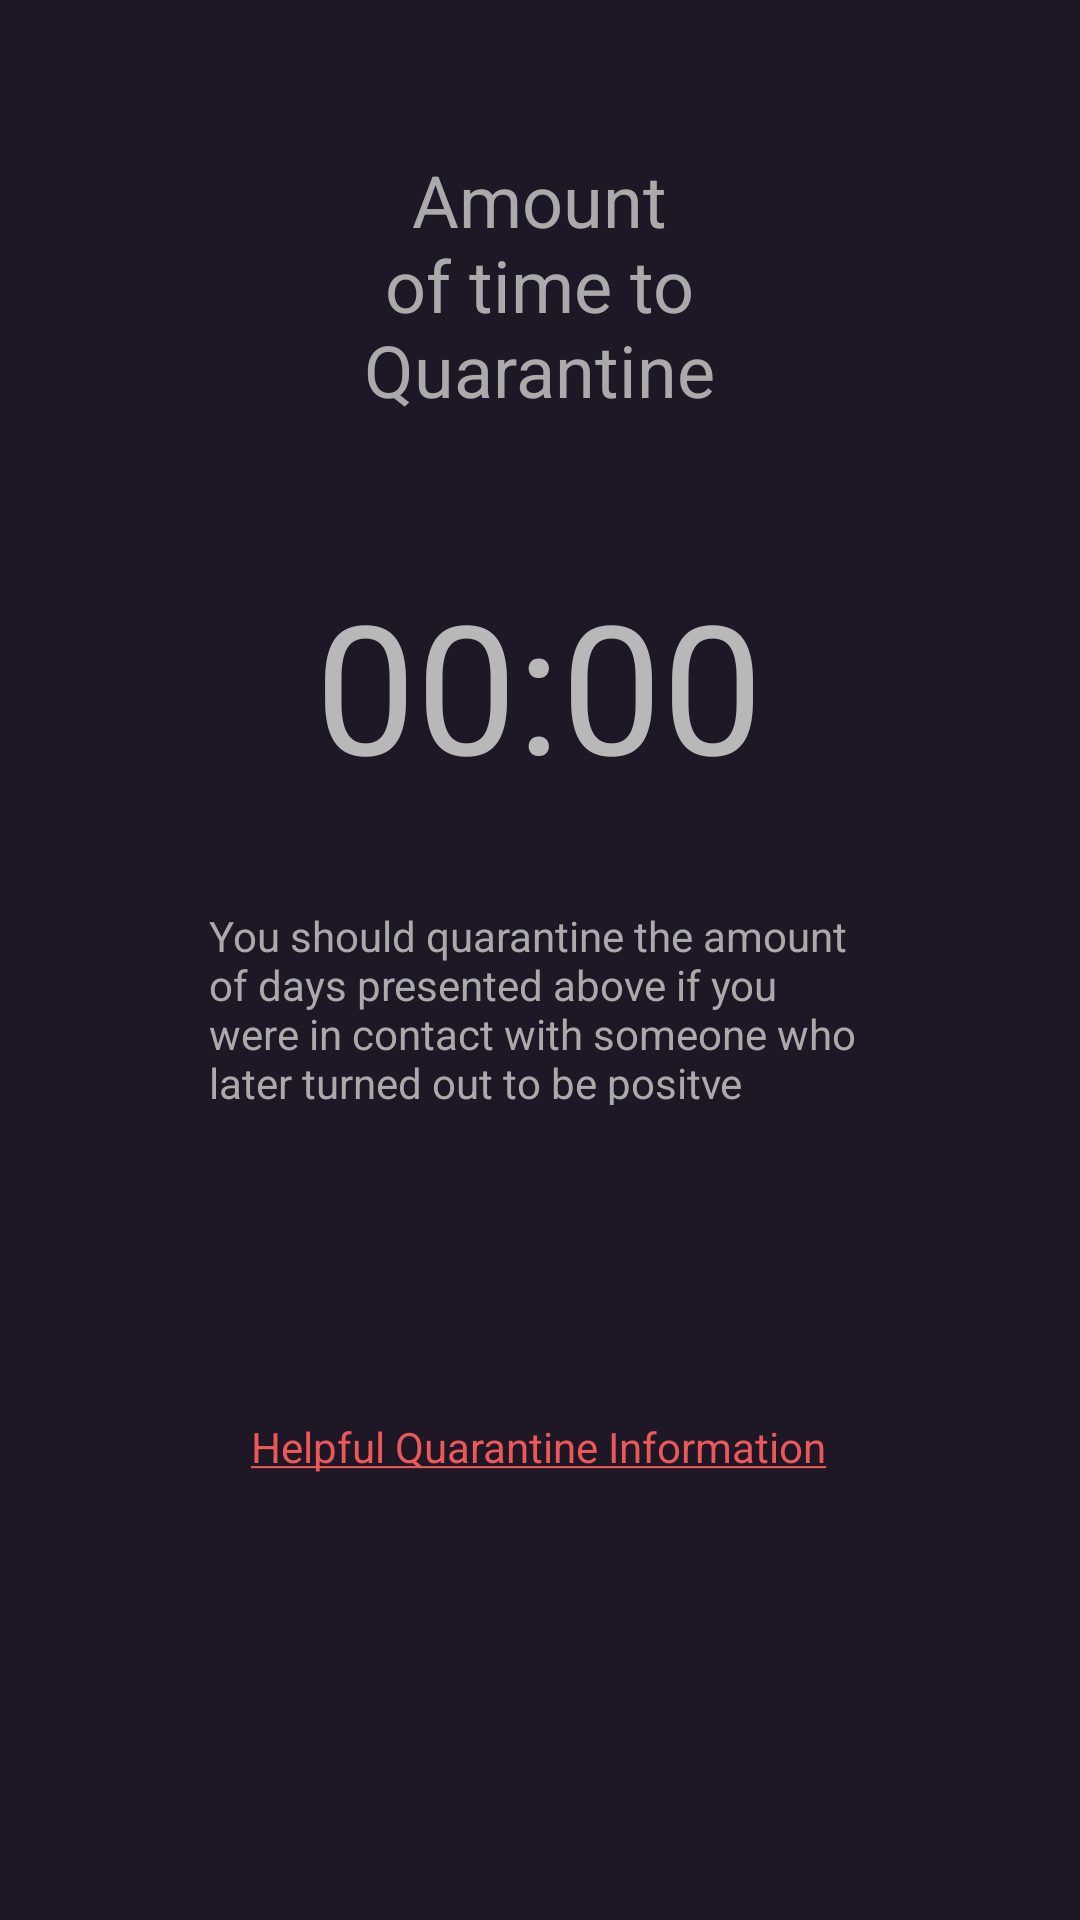

Produce the Android XML layout that renders to this screen, including the resource entries it uses.
<!-- AndroidManifest.xml: application theme Theme.CovidTracer.NoActionBar -->
<!-- res/layout/activity_positive.xml -->
<?xml version="1.0" encoding="utf-8"?>
<androidx.constraintlayout.widget.ConstraintLayout xmlns:android="http://schemas.android.com/apk/res/android"
    xmlns:app="http://schemas.android.com/apk/res-auto"
    xmlns:tools="http://schemas.android.com/tools"
    android:layout_width="match_parent"
    android:layout_height="match_parent"
    android:background="#1D1726"
    tools:context=".PositiveActivity">

    <TextView
        android:id="@+id/quarantineTime"
        android:layout_width="292dp"
        android:layout_height="154dp"
        android:gravity="center"
        android:text="00:00"
        android:textColor="#B8B8B8"
        android:textSize="60sp"
        app:layout_constraintBottom_toBottomOf="parent"
        app:layout_constraintEnd_toEndOf="parent"
        app:layout_constraintHorizontal_bias="0.495"
        app:layout_constraintStart_toStartOf="parent"
        app:layout_constraintTop_toTopOf="parent"
        app:layout_constraintVertical_bias="0.311" />

    <TextView
        android:layout_width="146dp"
        android:layout_height="91dp"
        android:gravity="center"
        android:text="Amount of time to Quarantine"
        android:textColor="#AAAAAA"
        android:textSize="24dp"
        app:layout_constraintBottom_toBottomOf="parent"
        app:layout_constraintEnd_toEndOf="parent"
        app:layout_constraintHorizontal_bias="0.498"
        app:layout_constraintStart_toStartOf="parent"
        app:layout_constraintTop_toTopOf="parent"
        app:layout_constraintVertical_bias="0.09" />

    <TextView
        android:id="@+id/QuarThoughts"
        android:layout_width="220dp"
        android:layout_height="66dp"
        android:text="You should quarantine the amount of days presented above if you were in contact with someone who later turned out to be positve"
        android:textColor="#AAAAAA"
        app:layout_constraintBottom_toBottomOf="parent"
        app:layout_constraintEnd_toEndOf="parent"
        app:layout_constraintHorizontal_bias="0.497"
        app:layout_constraintStart_toStartOf="parent"
        app:layout_constraintTop_toTopOf="parent"
        app:layout_constraintVertical_bias="0.527" />

    <TextView
        android:id="@+id/helpfulQuar"
        android:layout_width="wrap_content"
        android:layout_height="wrap_content"
        android:textColorLink="#EC5757"
        android:clickable="true"
        android:text="@string/helpful_quarantine"
        android:textColor="#AAAAAA"
        app:layout_constraintBottom_toBottomOf="parent"
        app:layout_constraintEnd_toEndOf="parent"
        app:layout_constraintHorizontal_bias="0.498"
        app:layout_constraintStart_toStartOf="parent"
        app:layout_constraintTop_toTopOf="parent"
        app:layout_constraintVertical_bias="0.761" />

    <TextView
        android:id="@+id/first"
        android:layout_width="wrap_content"
        android:layout_height="wrap_content"
        android:gravity="center"
        android:text=""
        android:textColor="#AAAAAA"
        android:textStyle="bold"
        app:layout_constraintBottom_toBottomOf="parent"
        app:layout_constraintEnd_toEndOf="parent"
        app:layout_constraintHorizontal_bias="0.38"
        app:layout_constraintStart_toStartOf="parent"
        app:layout_constraintTop_toTopOf="parent"
        app:layout_constraintVertical_bias="0.269" />

    <TextView
        android:id="@+id/second"
        android:layout_width="wrap_content"
        android:layout_height="wrap_content"
        android:gravity="center"
        android:text=""
        android:textColor="#AAAAAA"
        android:textStyle="bold"
        app:layout_constraintBottom_toBottomOf="parent"
        app:layout_constraintEnd_toEndOf="parent"
        app:layout_constraintHorizontal_bias="0.616"
        app:layout_constraintStart_toStartOf="parent"
        app:layout_constraintTop_toTopOf="parent"
        app:layout_constraintVertical_bias="0.269" />

</androidx.constraintlayout.widget.ConstraintLayout>
<!-- resources referenced by this layout -->
<resources>
  <string name="helpful_quarantine"><a href="https://www.nhs.uk/conditions/coronavirus-covid-19/self-isolation-and-treatment/">Helpful Quarantine Information</a></string>
  <style name="Theme.CovidTracer.NoActionBar">
          <item name="windowActionBar">false</item>
          <item name="windowNoTitle">true</item>
      </style>
</resources>
